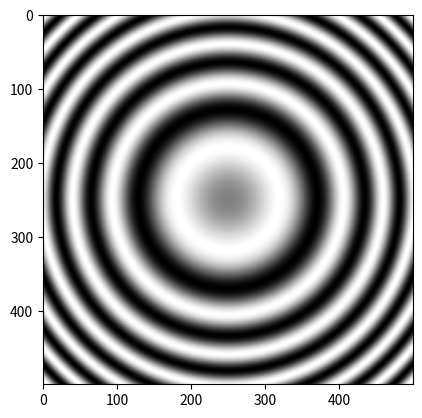

This chart was generated by the following Python code:
#!/usr/bin/env python
"""
Ripple.

######################################################################
# [redacted]
# @file        : ripple
# @created     : Sunday Nov 12, 2023 13:53:26 IST
# @description :
# -*- coding: utf-8 -*-'
######################################################################
"""
import numpy as np
import matplotlib.pyplot as plt
from matplotlib.backends.backend_pdf import PdfPages

pp = PdfPages("ripple.pdf")
print("Setup Complete")

x = np.linspace(-1, 1, 500)
X, Y = np.meshgrid(x, x)

ripple = np.sin((20 * X ** 2) + (20 * Y ** 2))
plt.imshow(ripple)

pp.savefig()
plt.imshow(ripple, cmap="gray")
pp.savefig()
pp.close()
